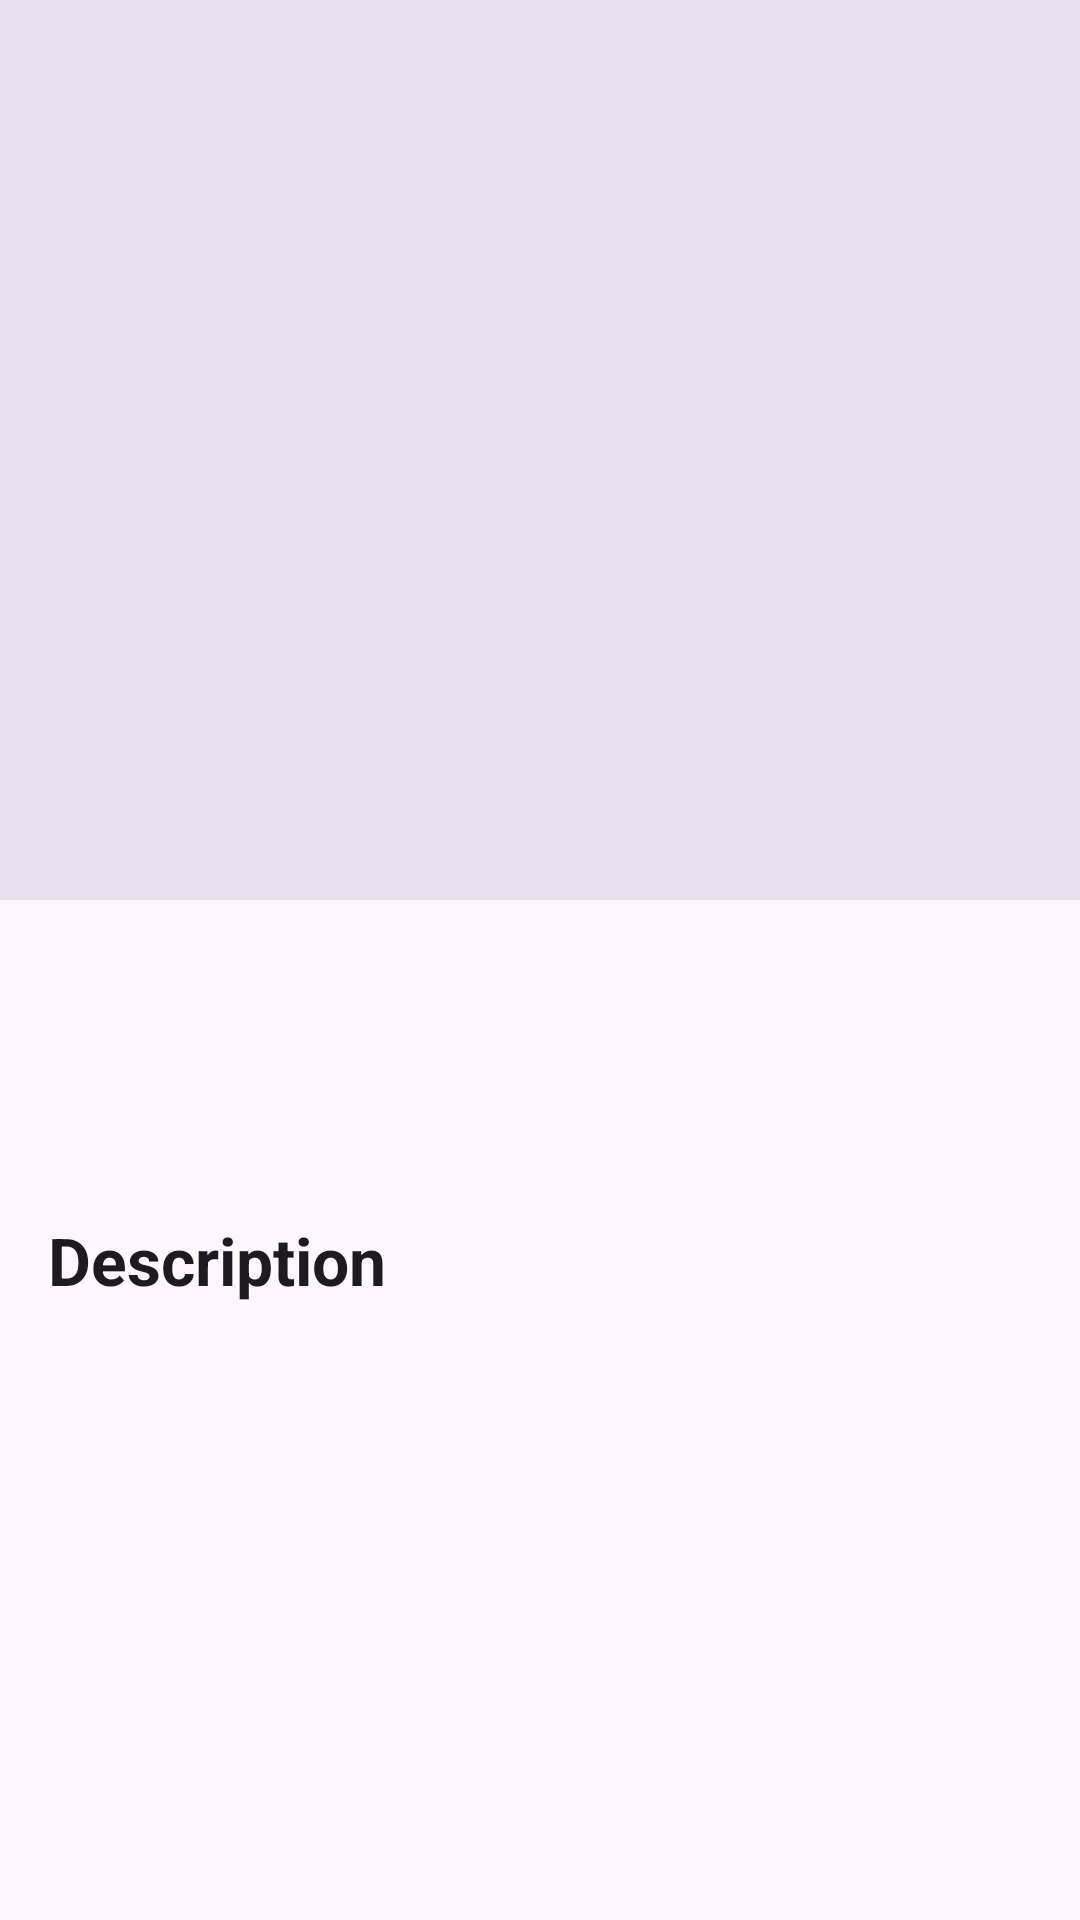

Layout XML and referenced resources for this Android screen:
<!-- AndroidManifest.xml: application theme Theme.LetHimCook -->
<!-- res/layout/activity_spice_detail.xml -->
<?xml version="1.0" encoding="utf-8"?>
<androidx.coordinatorlayout.widget.CoordinatorLayout xmlns:android="http://schemas.android.com/apk/res/android"
    xmlns:app="http://schemas.android.com/apk/res-auto"
    xmlns:tools="http://schemas.android.com/tools"
    android:id="@+id/root_layout"
    android:layout_width="match_parent"
    android:layout_height="match_parent"
    android:fitsSystemWindows="true"
    tools:context=".SpiceDetailActivity">

    <com.google.android.material.appbar.AppBarLayout
        android:layout_width="match_parent"
        android:layout_height="300dp"
        android:fitsSystemWindows="true"
        android:background="?attr/colorSurfaceVariant"
        android:elevation="4dp">

        <com.google.android.material.appbar.CollapsingToolbarLayout
            android:layout_width="match_parent"
            android:layout_height="match_parent"
            app:contentScrim="?attr/colorPrimary"
            app:layout_scrollFlags="scroll|exitUntilCollapsed"
            app:expandedTitleMarginStart="16dp"
            app:expandedTitleMarginEnd="16dp"
            app:expandedTitleMarginBottom="24dp"
            app:expandedTitleTextAppearance="@style/TextAppearance.Material3.HeadlineMedium">

            <ImageView
                android:id="@+id/imgIngredient"
                android:layout_width="match_parent"
                android:layout_height="match_parent"
                android:scaleType="centerCrop"
                android:contentDescription="Ingredient image"
                android:background="?attr/colorSurfaceVariant"
                android:clipToOutline="true"
                app:layout_collapseMode="parallax" />

            <com.google.android.material.appbar.MaterialToolbar
                android:id="@+id/toolbar"
                android:layout_width="match_parent"
                android:layout_height="?attr/actionBarSize"
                android:theme="@style/ThemeOverlay.Material3.Dark.ActionBar"
                app:navigationIcon="@drawable/baseline_arrow_back_24"
                app:layout_collapseMode="pin" />

        </com.google.android.material.appbar.CollapsingToolbarLayout>
    </com.google.android.material.appbar.AppBarLayout>

    <androidx.core.widget.NestedScrollView
        android:layout_width="match_parent"
        android:layout_height="match_parent"
        android:clipToPadding="false"
        android:paddingTop="12dp"
        app:layout_behavior="@string/appbar_scrolling_view_behavior">

        <androidx.constraintlayout.widget.ConstraintLayout
            android:layout_width="match_parent"
            android:layout_height="wrap_content"
            android:paddingBottom="32dp"
            android:paddingStart="16dp"
            android:paddingEnd="16dp">

            <TextView
                android:id="@+id/tvIngredientName"
                android:layout_width="0dp"
                android:layout_height="wrap_content"
                android:layout_marginTop="24dp"
                android:textAlignment="center"
                android:textStyle="bold"
                android:textColor="?android:attr/textColorPrimary"
                android:textAppearance="@style/TextAppearance.Material3.HeadlineMedium"
                app:layout_constraintTop_toTopOf="parent"
                app:layout_constraintStart_toStartOf="parent"
                app:layout_constraintEnd_toEndOf="parent"
                tools:text="Ingredient Name" />

            <TextView
                android:id="@+id/descriptionLabel"
                android:layout_width="0dp"
                android:layout_height="wrap_content"
                android:layout_marginTop="32dp"
                android:textStyle="bold"
                android:textColor="?android:attr/textColorPrimary"
                android:text="Description"
                android:textAppearance="@style/TextAppearance.Material3.TitleLarge"
                app:layout_constraintTop_toBottomOf="@id/tvIngredientName"
                app:layout_constraintStart_toStartOf="parent"
                app:layout_constraintEnd_toEndOf="parent" />

            <TextView
                android:id="@+id/tvIngredientDescription"
                android:layout_width="0dp"
                android:layout_height="wrap_content"
                android:layout_marginTop="12dp"
                android:lineSpacingExtra="4dp"
                android:textColor="?android:attr/textColorSecondary"
                android:textAppearance="@style/TextAppearance.Material3.BodyLarge"
                app:layout_constraintTop_toBottomOf="@id/descriptionLabel"
                app:layout_constraintStart_toStartOf="parent"
                app:layout_constraintEnd_toEndOf="parent"
                tools:text="This is a detailed description of the ingredient. It includes information about its origins, common uses in cooking, and flavor profile." />

        </androidx.constraintlayout.widget.ConstraintLayout>
    </androidx.core.widget.NestedScrollView>

</androidx.coordinatorlayout.widget.CoordinatorLayout>
<!-- resources referenced by this layout -->
<resources>
  <style name="Theme.LetHimCook" parent="Base.Theme.LetHimCook" />
  <style name="Base.Theme.LetHimCook" parent="Theme.Material3.DayNight.NoActionBar">
          
          
      </style>
</resources>
